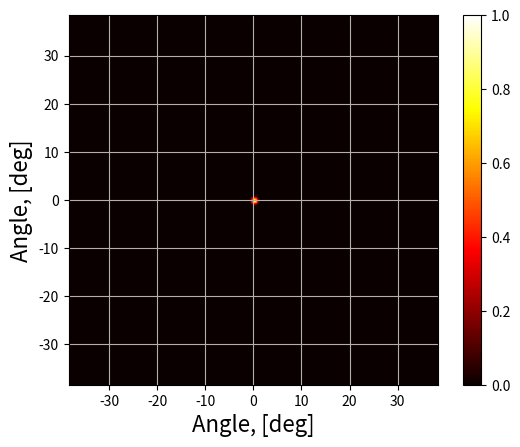
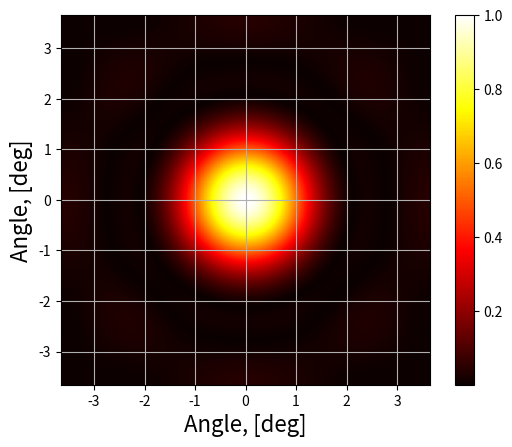
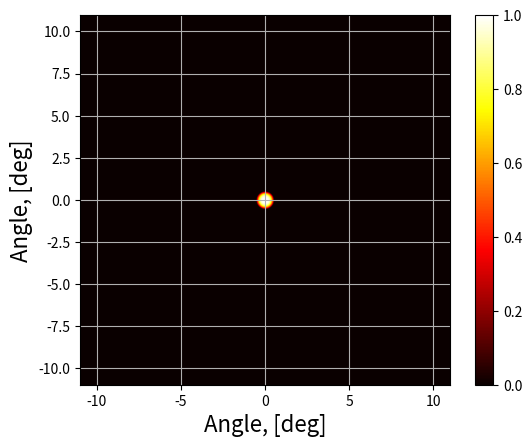
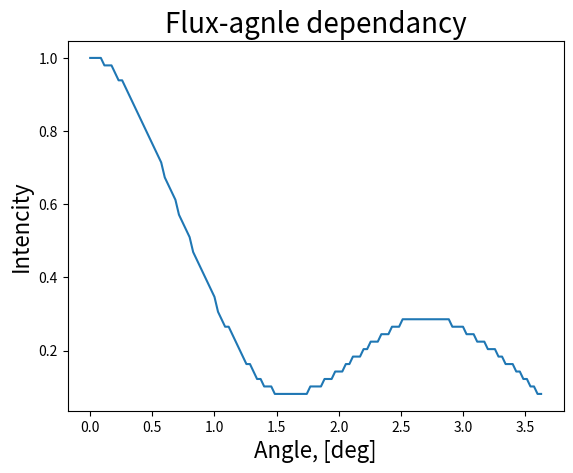

The script that saved these images, in order:
import numpy as np
import matplotlib.pyplot as plt
import matplotlib.image as mpimg
import time
from numpy.fft import fft2, ifft2, fftshift


#--------------------------------------------------------------------------------------------------

def namestr(obj):
    # Returns name os the variable
    namespace = globals()
    res = [name for name in namespace if namespace[name] is obj]
    return(res[0])


def plotting(x, y = None):
    # Simply plots a graph

    fig = plt.figure() 
    ax = fig.add_subplot(111)
    ax.set_title("Flux-agnle dependancy", size = 20)
    try:
    	plt.plot(x,y)
    except:
    	print("xdata != ydata")
    	plt.plot(x)
    ax.set_xlabel("Angle, [deg]", size = 16)
    ax.set_ylabel("Intencity", size = 16)
    plt.show()
    

def plotting_image(image, R = 1 , D = 1, save = False, grid_on = False):
    '''
    Plots an image and normalize it on D and R,
    by default R = D = 1 and shows image size in pixels
    '''

    name = namestr(image)[0:3]
    cor_step_x = (len(image[0]) * D) / (R * 2)
    cor_step_y = (len(image) * D) / (R * 2)
    fig = plt.figure() 
    ax = fig.add_subplot(111)
    print("xy ==",cor_step_x, cor_step_y)
    extent = [ -cor_step_x, cor_step_x, -cor_step_y, cor_step_y]

    imgplot = plt.imshow(image, cmap = 'hot', extent=extent)    

    plt.colorbar()
    ax.set_ylabel("Angle, [deg]", size = 16)
    ax.set_xlabel("Angle, [deg]", size = 16)
    if(grid_on == True):
    	ax.grid(True)
    
    if(save == True):
        plt.savefig('./The_model_{}r.png'.format(name), transparent=False, dpi=500, bbox_inches="tight")
        
    plt.show()
    
#--------------------------------------------------------------------------------------------------

pxSize = 0.01 # 1px = 1 cm
lsize = 2 ** 8

c = 3 * 10 ** 8 # in m/s
D = 3 # in m 
freq_base = 3 * 10 ** 9 # in Hz

st = 1

t1 = time.time_ns()

#--------------------------------------------------------------------------------------------------
# making antenna's visibility function matrix

antenna = np.zeros(shape = (lsize, lsize), dtype=np.float64)
size_ant = len(antenna)
hsize_ant = int(size_ant / 2)
R = c / (freq_base * D * pxSize)

for i in range(size_ant):
    for j in range(size_ant):
        r = (i - hsize_ant) **2 + (j - hsize_ant)**2
        if( r < R ** 2 ):
            antenna[i][j] = 1 - (np.sqrt(r)/R)

sfreq = abs(fft2(antenna, s = [2**8, 2**8]).real)
sfreq = fftshift(sfreq)
sfreq = sfreq / np.max(sfreq)

size_ant = len(sfreq)
hsize_ant = int(size_ant / 2)


R0 = hsize_ant - int(np.argwhere(sfreq[hsize_ant][0 : hsize_ant] >= 0.5)[0])


#--------------------------------------------------------------------------------------------------
# The Sun's matrix 

sun_matrix = np.zeros(shape = (size_ant * 3, size_ant * 3), dtype=np.float64)
im_size_sun = len(sun_matrix[0])
im_hsize_sun = int(im_size_sun / 2)
R_sun = (R0 * 0.53) # Sun's angular diameter

for i in range(im_size_sun):
    for j in range(im_size_sun):
        r = (i - im_hsize_sun) **2 + (j - im_hsize_sun)**2
        if( r < R_sun**2 ):
            #sun_matrix[i][j] = 1
            sun_matrix[i][j] = np.cos(r * np.pi / (2 * R_sun**2))

#--------------------------------------------------------------------------------------------------


traj = np.arange(im_hsize_sun - hsize_ant, im_hsize_sun, st)
print(len(traj))
result = np.zeros_like(traj)
num = 0

for k in traj:
    res = 0
    for i in range(size_ant):
        for j in range(size_ant):
            res += sun_matrix[ i + int(im_hsize_sun/2) ][ j + k ] * sfreq[i][j]
    result[num] += res
    num += 1

traj = (traj - traj[0]) / (R0)

t2 = time.time_ns()
print( (t2 - t1) / 10**9)

result = result / np.max(result)

plotting_image(antenna, R = R, grid_on = True)
plotting_image(sfreq, R = R0, grid_on = True)
plotting_image(sun_matrix, R = R0, grid_on = True)
plotting(traj, result)
